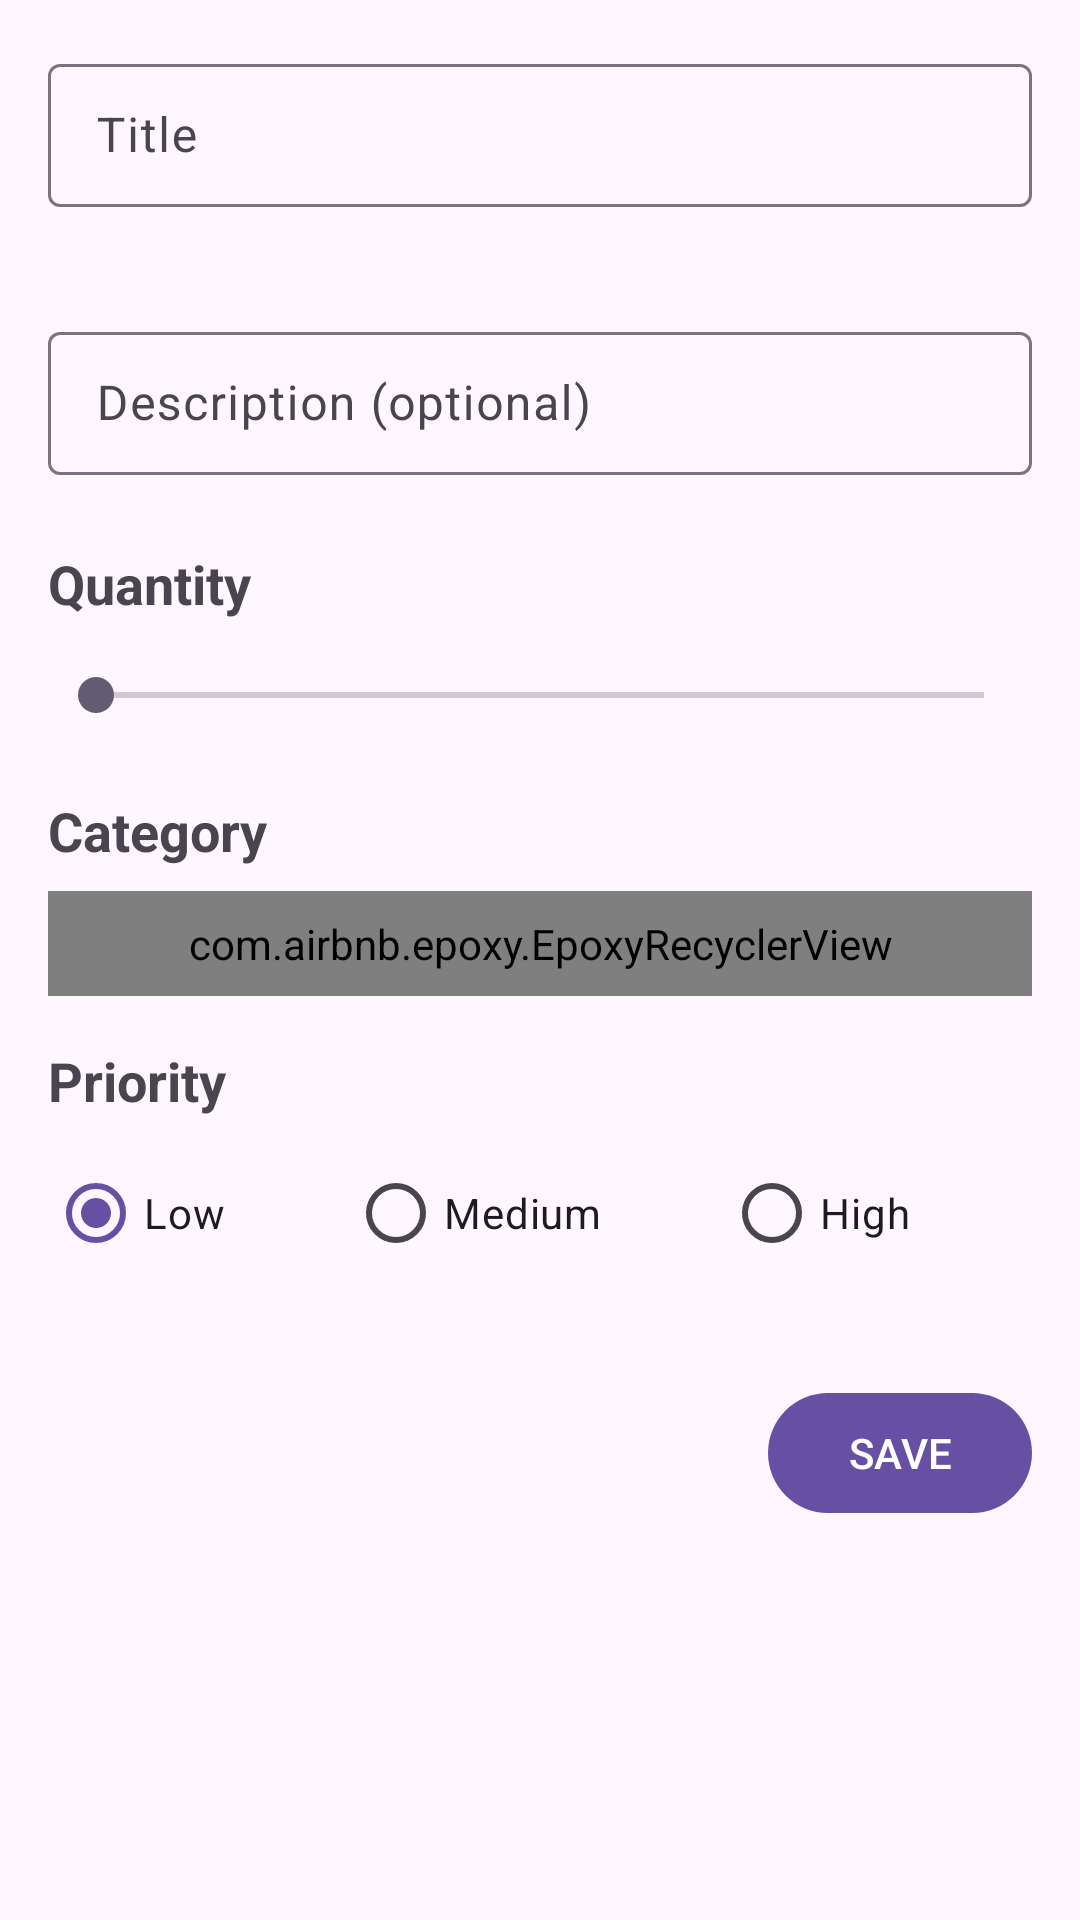

This screen was rendered from an Android layout file. Write that file and the resources it references.
<!-- AndroidManifest.xml: application theme Theme.ToBuy -->
<!-- res/layout/fragment_add_item.xml -->
<?xml version="1.0" encoding="utf-8"?>
<ScrollView xmlns:android="http://schemas.android.com/apk/res/android"
    xmlns:app="http://schemas.android.com/apk/res-auto"
    xmlns:tools="http://schemas.android.com/tools"
    android:layout_width="match_parent"
    android:layout_height="match_parent"
    android:clipChildren="false"
    tools:context=".presentation.screens.add_item.AddItemFragment">

    <androidx.constraintlayout.widget.ConstraintLayout
        android:layout_width="match_parent"
        android:layout_height="wrap_content">

        <com.google.android.material.textfield.TextInputLayout
            android:id="@+id/titleTextField"
            style="@style/Widget.Material3.TextInputLayout.OutlinedBox.Dense"
            android:layout_width="0dp"
            android:layout_height="wrap_content"
            android:layout_marginHorizontal="16dp"
            android:layout_marginTop="16dp"
            android:hint="@string/title_hint_text_field"
            app:errorEnabled="true"
            app:layout_constraintEnd_toEndOf="parent"
            app:layout_constraintStart_toStartOf="parent"
            app:layout_constraintTop_toTopOf="parent">

            <com.google.android.material.textfield.TextInputEditText
                android:id="@+id/titleEditText"
                android:layout_width="match_parent"
                android:layout_height="wrap_content"
                android:inputType="textCapSentences" />

        </com.google.android.material.textfield.TextInputLayout>

        <com.google.android.material.textfield.TextInputLayout
            android:id="@+id/descriptionTextField"
            style="@style/Widget.Material3.TextInputLayout.OutlinedBox.Dense"
            android:layout_width="0dp"
            android:layout_height="wrap_content"
            android:layout_marginVertical="16dp"
            android:hint="@string/desc_hint_text_field"
            app:layout_constraintBottom_toTopOf="@id/quantityTextView"
            app:layout_constraintEnd_toEndOf="@id/titleTextField"
            app:layout_constraintStart_toStartOf="@id/titleTextField"
            app:layout_constraintTop_toBottomOf="@id/titleTextField">

            <com.google.android.material.textfield.TextInputEditText
                android:id="@+id/descriptionEditText"
                android:layout_width="match_parent"
                android:layout_height="wrap_content"
                android:imeOptions="actionDone"
                android:inputType="textCapSentences" />

        </com.google.android.material.textfield.TextInputLayout>

        <com.google.android.material.textview.MaterialTextView
            android:id="@+id/quantityTextView"
            android:layout_width="0dp"
            android:layout_height="wrap_content"
            android:paddingVertical="8dp"
            android:text="@string/quantity"
            android:textSize="18sp"
            android:textStyle="bold"
            app:layout_constraintBottom_toTopOf="@id/quantitySeekBar"
            app:layout_constraintEnd_toEndOf="@id/descriptionTextField"
            app:layout_constraintStart_toStartOf="@id/descriptionTextField"
            app:layout_constraintTop_toBottomOf="@id/descriptionTextField" />

        <SeekBar
            android:id="@+id/quantitySeekBar"
            android:layout_width="0dp"
            android:layout_height="wrap_content"
            android:max="10"
            android:min="1"
            android:paddingVertical="8dp"
            app:layout_constraintBottom_toTopOf="@id/categoryTextView"
            app:layout_constraintEnd_toEndOf="@id/quantityTextView"
            app:layout_constraintStart_toStartOf="@id/quantityTextView"
            app:layout_constraintTop_toBottomOf="@id/quantityTextView" />

        <com.google.android.material.textview.MaterialTextView
            android:id="@+id/categoryTextView"
            android:layout_width="0dp"
            android:layout_height="wrap_content"
            android:layout_marginVertical="8dp"
            android:paddingVertical="8dp"
            android:text="@string/category"
            android:textSize="18sp"
            android:textStyle="bold"
            app:layout_constraintBottom_toTopOf="@id/categoryRw"
            app:layout_constraintEnd_toEndOf="@id/descriptionTextField"
            app:layout_constraintStart_toStartOf="@id/descriptionTextField"
            app:layout_constraintTop_toBottomOf="@id/quantitySeekBar" />

        <com.airbnb.epoxy.EpoxyRecyclerView
            android:id="@+id/categoryRw"
            android:layout_width="0dp"
            android:layout_height="wrap_content"
            android:clipChildren="false"
            android:orientation="horizontal"
            android:paddingVertical="8dp"
            app:itemSpacing="8dp"
            app:layoutManager="androidx.recyclerview.widget.StaggeredGridLayoutManager"
            app:layout_constraintEnd_toEndOf="@id/descriptionTextField"
            app:layout_constraintStart_toStartOf="@id/descriptionTextField"
            app:layout_constraintTop_toBottomOf="@id/categoryTextView"
            app:spanCount="2" />

        <com.google.android.material.textview.MaterialTextView
            android:id="@+id/priorityTextView"
            android:layout_width="0dp"
            android:layout_height="wrap_content"
            android:layout_marginVertical="8dp"
            android:paddingVertical="8dp"
            android:text="@string/priority"
            android:textSize="18sp"
            android:textStyle="bold"
            app:layout_constraintBottom_toTopOf="@id/priorityRadioGroup"
            app:layout_constraintEnd_toEndOf="@id/descriptionTextField"
            app:layout_constraintStart_toStartOf="@id/descriptionTextField"
            app:layout_constraintTop_toBottomOf="@id/categoryRw" />

        <RadioGroup
            android:id="@+id/priorityRadioGroup"
            android:layout_width="0dp"
            android:layout_height="wrap_content"
            android:checkedButton="@id/RadioButtonLow"
            android:orientation="horizontal"
            app:layout_constraintEnd_toEndOf="@id/descriptionTextField"
            app:layout_constraintStart_toStartOf="@id/descriptionTextField"
            app:layout_constraintTop_toBottomOf="@id/priorityTextView">

            <RadioButton
                android:id="@+id/RadioButtonLow"
                android:layout_width="wrap_content"
                android:layout_height="wrap_content"
                android:layout_weight="1"
                android:text="@string/low_priority_radio_button" />

            <RadioButton
                android:id="@+id/RadioButtonMedium"
                android:layout_width="wrap_content"
                android:layout_height="wrap_content"
                android:layout_weight="1"
                android:text="@string/medium_priority_radio_button" />

            <RadioButton
                android:id="@+id/RadioButtonHigh"
                android:layout_width="wrap_content"
                android:layout_height="wrap_content"
                android:layout_weight="1"
                android:text="@string/high_priority_radio_button" />

        </RadioGroup>

        <com.google.android.material.button.MaterialButton
            android:id="@+id/saveButton"
            android:layout_width="wrap_content"
            android:layout_height="wrap_content"
            android:layout_marginTop="32dp"
            android:layout_marginEnd="16dp"
            android:text="@string/save_button"
            android:textAllCaps="true"
            app:layout_constraintEnd_toEndOf="parent"
            app:layout_constraintTop_toBottomOf="@id/priorityRadioGroup" />

    </androidx.constraintlayout.widget.ConstraintLayout>


</ScrollView>
<!-- resources referenced by this layout -->
<resources>
  <string name="category">Category</string>
  <string name="desc_hint_text_field">Description (optional)</string>
  <string name="high_priority_radio_button">High</string>
  <string name="low_priority_radio_button">Low</string>
  <string name="medium_priority_radio_button">Medium</string>
  <string name="priority">Priority</string>
  <string name="quantity">Quantity</string>
  <string name="save_button">save</string>
  <string name="title_hint_text_field">Title</string>
  <style name="Theme.ToBuy" parent="Base.Theme.ToBuy" />
  <style name="Base.Theme.ToBuy" parent="Theme.Material3.Light">
          
          
      </style>
</resources>
